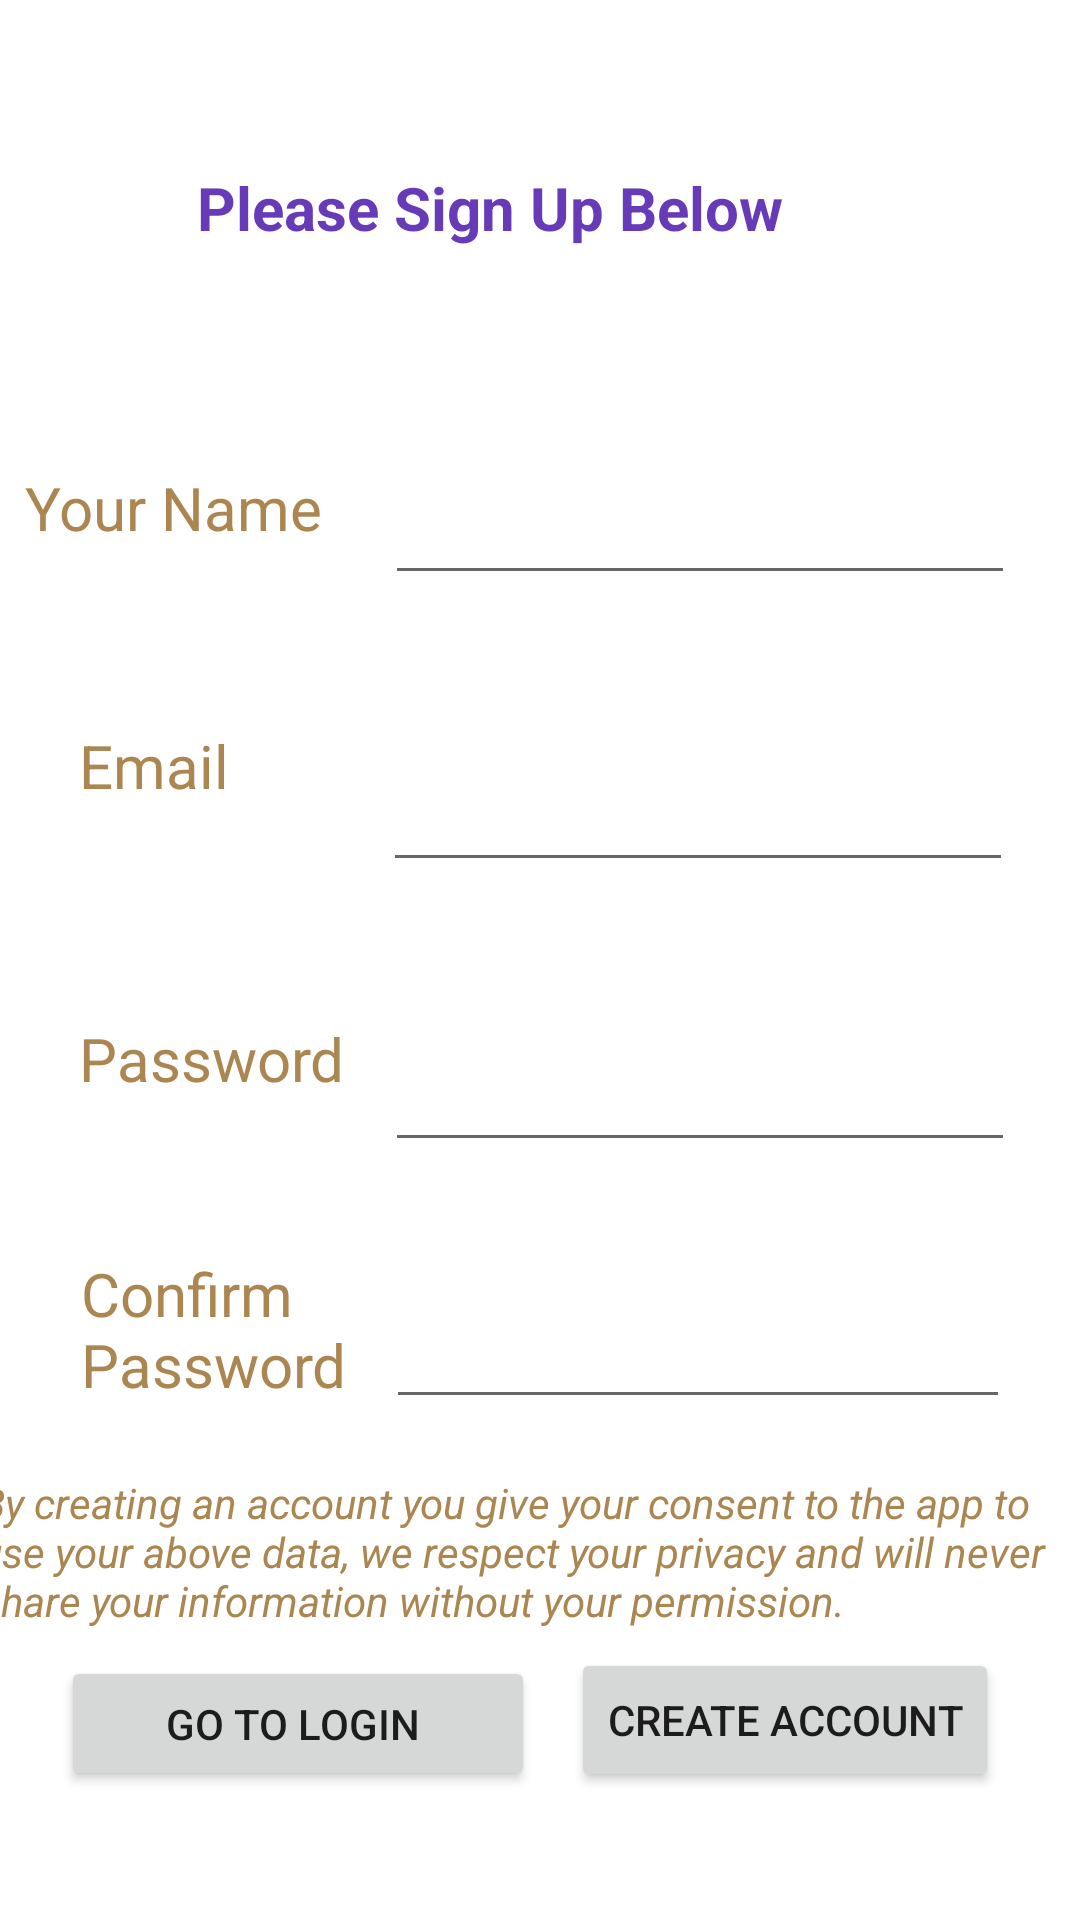

Reconstruct the res/layout file that produces this screen, plus the resources it refers to.
<!-- AndroidManifest.xml: application theme Theme.DeepThought -->
<!-- res/layout/activity_signup.xml -->
<?xml version="1.0" encoding="utf-8"?>
<androidx.constraintlayout.widget.ConstraintLayout xmlns:android="http://schemas.android.com/apk/res/android"
    xmlns:app="http://schemas.android.com/apk/res-auto"
    xmlns:tools="http://schemas.android.com/tools"
    android:layout_width="match_parent"
    android:layout_height="match_parent"
    tools:context=".signup">

    <TextView
        android:id="@+id/textView15"
        android:layout_width="113dp"
        android:layout_height="36dp"
        android:text="Email"
        android:textColor="#ab8650"
        android:textSize="20sp"
        app:layout_constraintBottom_toBottomOf="parent"
        app:layout_constraintEnd_toEndOf="parent"
        app:layout_constraintHorizontal_bias="0.107"
        app:layout_constraintStart_toStartOf="parent"
        app:layout_constraintTop_toTopOf="parent"
        app:layout_constraintVertical_bias="0.4" />

    <TextView
        android:id="@+id/textView16"
        android:layout_width="113dp"
        android:layout_height="36dp"
        android:text="Password"
        android:textColor="#ab8650"
        android:textSize="20sp"
        app:layout_constraintBottom_toBottomOf="parent"
        app:layout_constraintEnd_toEndOf="parent"
        app:layout_constraintHorizontal_bias="0.107"
        app:layout_constraintStart_toStartOf="parent"
        app:layout_constraintTop_toTopOf="parent"
        app:layout_constraintVertical_bias="0.562" />

    <TextView
        android:id="@+id/textView17"
        android:layout_width="126dp"
        android:layout_height="78dp"
        android:text="Confirm Password"
        android:textColor="#ab8650"
        android:textSize="20sp"
        app:layout_constraintBottom_toBottomOf="parent"
        app:layout_constraintEnd_toEndOf="parent"
        app:layout_constraintHorizontal_bias="0.115"
        app:layout_constraintStart_toStartOf="parent"
        app:layout_constraintTop_toTopOf="parent"
        app:layout_constraintVertical_bias="0.743" />

    <EditText
        android:id="@+id/editName"
        android:layout_width="wrap_content"
        android:layout_height="wrap_content"
        android:ems="10"
        android:inputType="text"
        app:layout_constraintBottom_toBottomOf="parent"
        app:layout_constraintEnd_toEndOf="parent"
        app:layout_constraintHorizontal_bias="0.855"
        app:layout_constraintStart_toStartOf="parent"
        app:layout_constraintTop_toTopOf="parent"
        app:layout_constraintVertical_bias="0.262" />

    <EditText
        android:id="@+id/editEmail"
        android:layout_width="wrap_content"
        android:layout_height="wrap_content"
        android:ems="10"
        android:inputType="text"
        app:layout_constraintBottom_toBottomOf="parent"
        app:layout_constraintEnd_toEndOf="parent"
        app:layout_constraintHorizontal_bias="0.85"
        app:layout_constraintStart_toStartOf="parent"
        app:layout_constraintTop_toTopOf="parent"
        app:layout_constraintVertical_bias="0.422" />

    <EditText
        android:id="@+id/editPassword"
        android:layout_width="wrap_content"
        android:layout_height="wrap_content"
        android:layout_marginTop="52dp"
        android:ems="10"
        android:inputType="text"
        app:layout_constraintBottom_toBottomOf="parent"
        app:layout_constraintEnd_toEndOf="parent"
        app:layout_constraintHorizontal_bias="0.855"
        app:layout_constraintStart_toStartOf="parent"
        app:layout_constraintTop_toBottomOf="@+id/editEmail"
        app:layout_constraintVertical_bias="0.0" />

    <EditText
        android:id="@+id/editConfirmPassword"
        android:layout_width="208dp"
        android:layout_height="39dp"
        android:ems="10"
        android:inputType="text"
        app:layout_constraintBottom_toBottomOf="parent"
        app:layout_constraintEnd_toEndOf="parent"
        app:layout_constraintHorizontal_bias="0.847"
        app:layout_constraintStart_toStartOf="parent"
        app:layout_constraintTop_toTopOf="parent"
        app:layout_constraintVertical_bias="0.722" />

    <TextView
        android:id="@+id/textView14"
        android:layout_width="113dp"
        android:layout_height="36dp"
        android:text="Your Name "
        android:textColor="#ab8650"
        android:textSize="20sp"
        app:layout_constraintBottom_toBottomOf="parent"
        app:layout_constraintEnd_toStartOf="@+id/editName"
        app:layout_constraintHorizontal_bias="0.533"
        app:layout_constraintStart_toStartOf="parent"
        app:layout_constraintTop_toTopOf="parent"
        app:layout_constraintVertical_bias="0.258" />

    <TextView
        android:id="@+id/textView19"
        android:layout_width="229dp"
        android:layout_height="67dp"
        android:text="Please Sign Up Below"
        android:textColor="#673AB7"
        android:textSize="20sp"
        android:textStyle="bold"
        app:layout_constraintBottom_toBottomOf="parent"
        app:layout_constraintEnd_toEndOf="parent"
        app:layout_constraintStart_toStartOf="parent"
        app:layout_constraintTop_toTopOf="parent"
        app:layout_constraintVertical_bias="0.097" />

    <Button
        android:id="@+id/button8"
        android:layout_width="wrap_content"
        android:layout_height="wrap_content"
        android:text="Create Account"
        app:layout_constraintBottom_toBottomOf="parent"
        app:layout_constraintEnd_toEndOf="parent"
        app:layout_constraintHorizontal_bias="0.875"
        app:layout_constraintStart_toStartOf="parent"
        app:layout_constraintTop_toTopOf="parent"
        app:layout_constraintVertical_bias="0.928" />

    <Button
        android:id="@+id/button9"
        android:layout_width="158dp"
        android:layout_height="45dp"
        android:text="Go To Login "
        app:layout_constraintBottom_toBottomOf="parent"
        app:layout_constraintEnd_toEndOf="parent"
        app:layout_constraintHorizontal_bias="0.1"
        app:layout_constraintStart_toStartOf="parent"
        app:layout_constraintTop_toTopOf="parent"
        app:layout_constraintVertical_bias="0.928" />

    <TextView
        android:id="@+id/textView13"
        android:layout_width="374dp"
        android:layout_height="57dp"
        android:text="By creating an account you give your consent to the app to use your above data, we respect your privacy and will never share your information without your permission."
        android:textColor="#ab8650"
        android:textStyle="italic"
        app:layout_constraintBottom_toBottomOf="parent"
        app:layout_constraintEnd_toEndOf="parent"
        app:layout_constraintHorizontal_bias="0.522"
        app:layout_constraintStart_toStartOf="parent"
        app:layout_constraintTop_toTopOf="parent"
        app:layout_constraintVertical_bias="0.843"
        tools:textSize="10sp" />

</androidx.constraintlayout.widget.ConstraintLayout>
<!-- resources referenced by this layout -->
<resources>
  <style name="Theme.DeepThought" parent="Theme.MaterialComponents.DayNight.DarkActionBar">
          
          <item name="colorPrimary">@color/purple_500</item>
          <item name="colorPrimaryVariant">@color/purple_700</item>
          <item name="colorOnPrimary">@color/white</item>
          
          <item name="colorSecondary">@color/teal_200</item>
          <item name="colorSecondaryVariant">@color/teal_700</item>
          <item name="colorOnSecondary">@color/black</item>
          
          <item name="android:statusBarColor">?attr/colorPrimaryVariant</item>
          
      </style>
  <!-- not gathered from this repository: default colours our renderer supplied (Android Studio template values) -->
  <color name="purple_500">#FF6200EE</color>
  <color name="purple_700">#FF3700B3</color>
  <color name="teal_200">#FF03DAC5</color>
  <color name="teal_700">#FF018786</color>
  <color name="black">#FF000000</color>
  <color name="white">#FFFFFFFF</color>
</resources>
